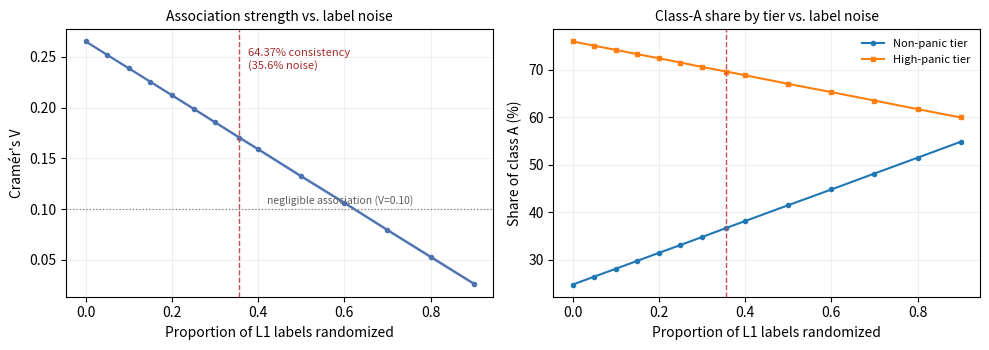

Source code (Python):
# -*- coding: utf-8 -*-
"""标签噪声敏感性实验（回应审稿意见：topic reassignment 64.37% 对样本内比较的影响）

思路：
  1. 用论文 Table 8（tab:12）的层内类别占比 + 各层样本量，构造与论文一致的列联表
  2. 以概率 p 随机重分配 L1 标签（标签与真实类别独立），重算 Cramér's V 与 A 类梯度
  3. 扫描 p，定位「梯度失效」的临界噪声水平
  4. 与论文报告的 35.6% 标签不一致率对照

说明：IPW 权重在层内为常数，故「层内占比」加权前后不变，可直接用 tab:12 的百分比。
"""
import json
import os

import numpy as np
import pandas as pd
import matplotlib
matplotlib.use('Agg')
import matplotlib.pyplot as plt
from scipy.stats import chi2_contingency

OUT = r'D:/xinguanbiaozhu/label_noise_sensitivity'
os.makedirs(OUT, exist_ok=True)
RNG = np.random.default_rng(20261022)

# ---------- Table 8 (tab:12) 的层内占比（%） ----------
CATS = ['A', 'B', 'C', 'D', 'N']
SHARES = np.array([
    [24.62, 51.43, 1.65, 19.56, 2.73],   # Non-panic
    [67.04, 16.98, 3.21, 12.37, 0.40],   # Low
    [71.30, 15.43, 3.68, 9.27, 0.32],    # Medium
    [75.81, 16.03, 1.56, 6.46, 0.14],    # High
]) / 100.0
# 各层样本量（由 doc_taxonomy_mapping.csv 按 t1/t2 分层实测）
N_TIER = np.array([79132, 69818, 64242, 65779])

P_OBS = 0.3563   # = 1 - 0.6437，论文报告的 topic 重分配不一致率
TARGET_V = 0.268  # 论文报告的 Cramér's V


def cramers_v(table):
    chi2, _, _, _ = chi2_contingency(table)
    n = table.sum()
    return float(np.sqrt(chi2 / (n * (min(table.shape) - 1))))


def build_obs():
    obs = np.round(SHARES * N_TIER[:, None]).astype(int)
    # 修正取整误差，使每层合计等于 n
    for i in range(4):
        diff = N_TIER[i] - obs[i].sum()
        obs[i, np.argmax(obs[i])] += diff
    return obs


OBS = build_obs()
V0 = cramers_v(OBS)
A0 = 100 * OBS[:, 0] / OBS.sum(1)

print('=== 口径校验 ===')
print(f'构造列联表合计 {OBS.sum():,}（论文 n=278,971）')
print(f'复算 Cramér\'s V = {V0:.4f}  （论文报告 0.268）')
print(f'A 类占比 Non={A0[0]:.2f}%  High={A0[3]:.2f}%  梯度={A0[3]-A0[0]:.2f}pp  （论文 24.62 → 75.81）')
print()

# ---------- 文档级展开 ----------
tier_flat = np.repeat(np.arange(4), N_TIER)
cat_flat = np.concatenate([
    RNG.choice(5, size=N_TIER[i], p=SHARES[i] / SHARES[i].sum()) for i in range(4)
])
MARG = np.bincount(cat_flat, minlength=5) / len(cat_flat)
print('全局边际分布:', dict(zip(CATS, np.round(MARG * 100, 2))))
print()


def simulate_noise(cat_base, p, rng):
    """以概率 p 将标签替换为边际分布抽样（与真实类别独立）。"""
    out = cat_base.copy()
    mask = rng.random(len(out)) < p
    k = int(mask.sum())
    if k:
        out[mask] = rng.choice(5, size=k, p=MARG)
    return out


def metrics(cat_arr):
    table = np.zeros((4, 5), dtype=int)
    for t in range(4):
        sel = tier_flat == t
        table[t] = np.bincount(cat_arr[sel], minlength=5)
    v = cramers_v(table)
    a = 100 * table[:, 0] / table.sum(1)
    return v, a, table


P_GRID = [0.0, 0.05, 0.10, 0.15, 0.20, 0.25, 0.30, 0.3563, 0.40, 0.50, 0.60, 0.70, 0.80, 0.90]
REPS = 100

rows = []
print('=== 噪声注入模拟（每档 100 次重复）===')
print('  p       V(mean±sd)        A_Non    A_High   梯度(pp)')
for p in P_GRID:
    vs, grads, a_nons, a_highs, a_lows, a_meds = [], [], [], [], [], []
    for _ in range(REPS):
        c = cat_flat if p == 0 else simulate_noise(cat_flat, p, RNG)
        v, a, _ = metrics(c)
        vs.append(v); grads.append(a[3] - a[0]); a_nons.append(a[0]); a_highs.append(a[3])
        a_lows.append(a[1]); a_meds.append(a[2])
    rows.append(dict(p=p, V=float(np.mean(vs)), V_sd=float(np.std(vs)),
                     A_non=float(np.mean(a_nons)), A_low=float(np.mean(a_lows)),
                     A_med=float(np.mean(a_meds)), A_high=float(np.mean(a_highs)),
                     gradient_pp=float(np.mean(grads)), gradient_sd=float(np.std(grads)),
                     monotone=bool(np.mean(a_nons) < np.mean(a_lows) < np.mean(a_meds) < np.mean(a_highs))))
    print(f'  {p:.4f}  {np.mean(vs):.4f}±{np.std(vs):.4f}   {np.mean(a_nons):6.2f}  {np.mean(a_lows):6.2f}  {np.mean(a_meds):6.2f}  {np.mean(a_highs):6.2f}   {np.mean(grads):6.2f}   {"单调" if np.mean(a_nons) < np.mean(a_lows) < np.mean(a_meds) < np.mean(a_highs) else "非单调 ✗"}')

tab = pd.DataFrame(rows)
tab.to_csv(f'{OUT}/tab_label_noise_sensitivity.csv', index=False, encoding='utf-8-sig')

# ---------- 临界点 ----------
def interp(target, ys):
    xs = tab['p'].to_numpy(); ys = np.asarray(ys)
    for i in range(len(xs) - 1):
        if (ys[i] - target) * (ys[i + 1] - target) <= 0 and ys[i] != ys[i + 1]:
            return float(xs[i] + (xs[i + 1] - xs[i]) * (ys[i] - target) / (ys[i] - ys[i + 1]))
    return None


p_v_neg = interp(0.10, tab['V'].to_numpy())      # V 降到 0.10（可忽略关联）
p_g_half = interp(tab['gradient_pp'].iloc[0] / 2, tab['gradient_pp'].to_numpy())  # 梯度减半

row_obs = tab[np.isclose(tab['p'], P_OBS)].iloc[0]
V_at_obs = float(row_obs['V'])
G_at_obs = float(row_obs['gradient_pp'])
V_true_est = V0 / (1 - P_OBS)

summary = dict(
    n_total=int(OBS.sum()), cramers_v_recomputed=round(V0, 4),
    A_non_pct=round(float(A0[0]), 2), A_high_pct=round(float(A0[3]), 2),
    gradient_pp=round(float(A0[3] - A0[0]), 2),
    p_observed_inconsistency=P_OBS,
    V_at_p_observed=round(V_at_obs, 4),
    gradient_at_p_observed_pp=round(G_at_obs, 2),
    gradient_retention_pct=round(100 * G_at_obs / (A0[3] - A0[0]), 1),
    V_attenuation_estimate=round(float(V_true_est), 4),
    p_critical_V_below_0_10=p_v_neg,
    p_critical_gradient_halved=p_g_half,
)
with open(f'{OUT}/results_label_noise.json', 'w', encoding='utf-8') as f:
    json.dump(summary, f, ensure_ascii=False, indent=2)

print()
print('=== 关键结论 ===')
print(json.dumps(summary, ensure_ascii=False, indent=2))

# ---------- 出图 ----------
fig, axes = plt.subplots(1, 2, figsize=(10, 3.6))

ax = axes[0]
ax.plot(tab['p'], tab['V'], marker='o', ms=3, lw=1.6, color='#4C72B0')
ax.fill_between(tab['p'], tab['V'] - tab['V_sd'], tab['V'] + tab['V_sd'], color='#4C72B0', alpha=0.18)
ax.axvline(P_OBS, color='#C44E52', ls='--', lw=1.0)
ax.text(P_OBS + 0.02, tab['V'].max() * 0.9, '64.37% consistency\n(35.6% noise)', fontsize=8, color='#A32D2D')
ax.axhline(0.10, color='gray', ls=':', lw=0.9)
ax.text(0.42, 0.105, 'negligible association (V=0.10)', fontsize=7.5, color='#5F5E5A')
ax.set_xlabel('Proportion of L1 labels randomized', fontsize=10)
ax.set_ylabel("Cramér's V", fontsize=10)
ax.set_title('Association strength vs. label noise', fontsize=10)
ax.grid(alpha=0.2)

ax = axes[1]
ax.plot(tab['p'], tab['A_non'], marker='o', ms=3, lw=1.5, label='Non-panic tier')
ax.plot(tab['p'], tab['A_high'], marker='s', ms=3, lw=1.5, label='High-panic tier')
ax.axvline(P_OBS, color='#C44E52', ls='--', lw=1.0)
ax.set_xlabel('Proportion of L1 labels randomized', fontsize=10)
ax.set_ylabel('Share of class A (%)', fontsize=10)
ax.set_title('Class-A share by tier vs. label noise', fontsize=10)
ax.legend(fontsize=8, frameon=False)
ax.grid(alpha=0.2)

fig.tight_layout()
fig.savefig(f'{OUT}/fig_label_noise_sensitivity.png', dpi=300)
plt.close(fig)
print(f'\n产物 → {OUT}')
